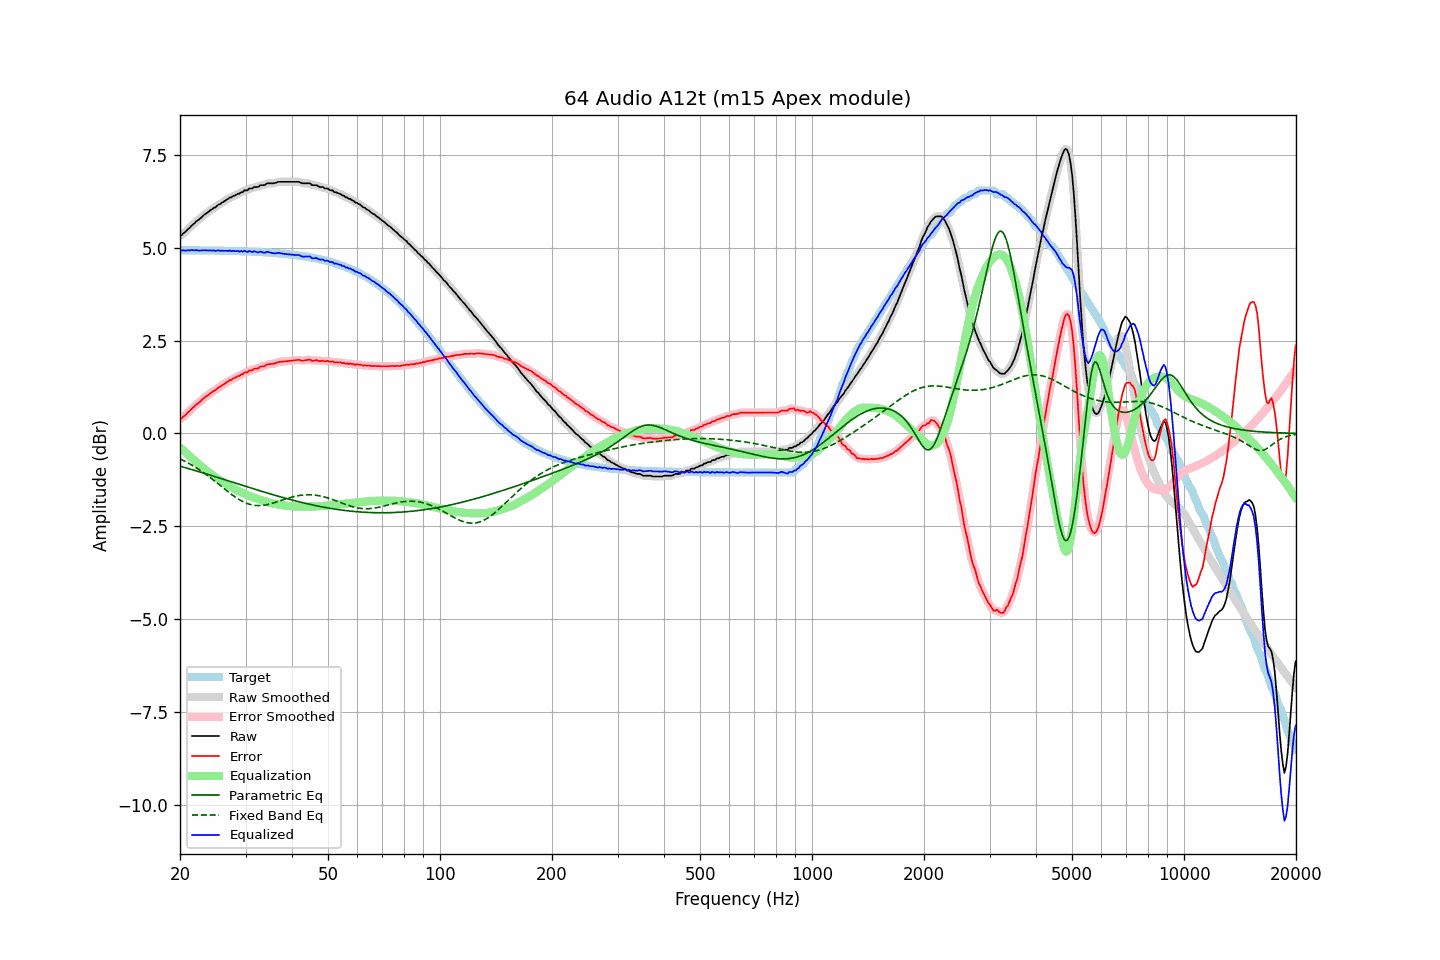

The file beside this chart, header and first rows:
frequency, raw, error, smoothed, error_smoothed, equalization, parametric_eq, fixed_band_eq, equalized_raw, equalized_smoothed, target
20.00, 5.33, 0.39, 5.32, 0.39, -0.38, -0.88, -0.69, 4.96, 4.95, 4.94
20.20, 5.34, 0.40, 5.35, 0.42, -0.41, -0.89, -0.71, 4.93, 4.94, 4.94
20.40, 5.39, 0.45, 5.39, 0.45, -0.45, -0.91, -0.73, 4.94, 4.93, 4.94
20.61, 5.42, 0.48, 5.42, 0.48, -0.49, -0.92, -0.75, 4.93, 4.93, 4.94
20.81, 5.46, 0.52, 5.46, 0.53, -0.53, -0.93, -0.77, 4.93, 4.93, 4.94
21.02, 5.51, 0.57, 5.50, 0.57, -0.57, -0.94, -0.80, 4.94, 4.93, 4.94
21.23, 5.54, 0.60, 5.55, 0.61, -0.61, -0.96, -0.82, 4.93, 4.94, 4.94
21.44, 5.59, 0.66, 5.59, 0.65, -0.65, -0.97, -0.84, 4.94, 4.94, 4.94
21.66, 5.63, 0.69, 5.63, 0.69, -0.69, -0.98, -0.87, 4.94, 4.94, 4.94
21.87, 5.66, 0.73, 5.67, 0.73, -0.73, -0.99, -0.90, 4.93, 4.94, 4.94
22.09, 5.71, 0.78, 5.70, 0.77, -0.77, -1.01, -0.92, 4.94, 4.94, 4.93
22.31, 5.74, 0.81, 5.74, 0.81, -0.81, -1.02, -0.95, 4.93, 4.93, 4.93
22.54, 5.77, 0.84, 5.78, 0.84, -0.84, -1.03, -0.98, 4.93, 4.93, 4.93
22.76, 5.81, 0.88, 5.81, 0.88, -0.88, -1.05, -1.01, 4.93, 4.93, 4.93
22.99, 5.85, 0.92, 5.85, 0.92, -0.92, -1.06, -1.04, 4.93, 4.93, 4.93
23.22, 5.89, 0.96, 5.89, 0.96, -0.95, -1.07, -1.07, 4.94, 4.94, 4.93
23.45, 5.92, 0.99, 5.92, 0.99, -0.99, -1.09, -1.10, 4.93, 4.93, 4.93
23.69, 5.95, 1.02, 5.95, 1.02, -1.02, -1.10, -1.13, 4.93, 4.93, 4.93
23.92, 5.98, 1.05, 5.98, 1.05, -1.05, -1.11, -1.16, 4.93, 4.93, 4.93
24.16, 6.02, 1.09, 6.02, 1.09, -1.09, -1.13, -1.20, 4.94, 4.93, 4.93
24.40, 6.04, 1.11, 6.05, 1.12, -1.12, -1.14, -1.23, 4.93, 4.93, 4.93
24.65, 6.08, 1.15, 6.07, 1.14, -1.15, -1.15, -1.26, 4.93, 4.93, 4.93
24.89, 6.09, 1.16, 6.10, 1.17, -1.18, -1.17, -1.30, 4.92, 4.93, 4.93
25.14, 6.13, 1.20, 6.13, 1.20, -1.20, -1.18, -1.33, 4.93, 4.93, 4.93
25.39, 6.17, 1.24, 6.16, 1.23, -1.23, -1.19, -1.37, 4.94, 4.93, 4.93
25.65, 6.18, 1.26, 6.19, 1.27, -1.26, -1.21, -1.40, 4.92, 4.93, 4.93
25.91, 6.22, 1.30, 6.22, 1.29, -1.29, -1.22, -1.44, 4.93, 4.92, 4.92
26.16, 6.24, 1.32, 6.24, 1.32, -1.32, -1.23, -1.47, 4.92, 4.92, 4.92
26.43, 6.27, 1.35, 6.27, 1.35, -1.35, -1.25, -1.51, 4.92, 4.92, 4.92
26.69, 6.30, 1.38, 6.30, 1.38, -1.38, -1.26, -1.54, 4.92, 4.92, 4.92
26.96, 6.32, 1.40, 6.32, 1.40, -1.40, -1.28, -1.58, 4.92, 4.92, 4.92
27.23, 6.36, 1.44, 6.35, 1.43, -1.43, -1.29, -1.61, 4.93, 4.92, 4.92
27.50, 6.36, 1.44, 6.37, 1.45, -1.45, -1.30, -1.64, 4.91, 4.92, 4.92
27.77, 6.40, 1.48, 6.39, 1.48, -1.48, -1.32, -1.67, 4.93, 4.92, 4.92
28.05, 6.41, 1.49, 6.41, 1.50, -1.50, -1.33, -1.70, 4.91, 4.92, 4.92
28.33, 6.43, 1.52, 6.43, 1.52, -1.52, -1.34, -1.73, 4.91, 4.91, 4.91
28.62, 6.46, 1.55, 6.45, 1.54, -1.54, -1.36, -1.76, 4.92, 4.91, 4.91
28.90, 6.46, 1.55, 6.47, 1.56, -1.56, -1.37, -1.79, 4.90, 4.91, 4.91
29.19, 6.50, 1.59, 6.49, 1.58, -1.58, -1.39, -1.81, 4.92, 4.91, 4.91
29.48, 6.50, 1.59, 6.52, 1.61, -1.60, -1.40, -1.83, 4.90, 4.91, 4.91
29.78, 6.55, 1.64, 6.53, 1.63, -1.62, -1.41, -1.86, 4.93, 4.91, 4.91
30.08, 6.55, 1.64, 6.55, 1.64, -1.64, -1.43, -1.87, 4.91, 4.91, 4.91
30.38, 6.55, 1.65, 6.57, 1.67, -1.66, -1.44, -1.89, 4.89, 4.91, 4.90
30.68, 6.60, 1.70, 6.58, 1.68, -1.68, -1.45, -1.91, 4.92, 4.90, 4.90
30.99, 6.60, 1.70, 6.60, 1.70, -1.70, -1.47, -1.92, 4.90, 4.90, 4.90
31.30, 6.60, 1.70, 6.62, 1.72, -1.71, -1.48, -1.93, 4.89, 4.90, 4.90
31.61, 6.64, 1.74, 6.63, 1.73, -1.73, -1.50, -1.94, 4.91, 4.90, 4.90
31.93, 6.64, 1.75, 6.64, 1.74, -1.74, -1.51, -1.94, 4.90, 4.89, 4.89
32.24, 6.64, 1.75, 6.65, 1.76, -1.76, -1.52, -1.94, 4.88, 4.89, 4.89
32.57, 6.65, 1.76, 6.66, 1.77, -1.77, -1.54, -1.94, 4.88, 4.89, 4.89
32.89, 6.69, 1.80, 6.68, 1.79, -1.79, -1.55, -1.94, 4.90, 4.89, 4.89
33.22, 6.69, 1.80, 6.69, 1.80, -1.80, -1.56, -1.94, 4.89, 4.88, 4.89
33.55, 6.69, 1.81, 6.70, 1.82, -1.82, -1.58, -1.93, 4.87, 4.88, 4.88
33.89, 6.70, 1.82, 6.71, 1.83, -1.83, -1.59, -1.93, 4.87, 4.88, 4.88
34.23, 6.74, 1.86, 6.73, 1.85, -1.84, -1.60, -1.92, 4.90, 4.88, 4.88
34.57, 6.74, 1.87, 6.74, 1.86, -1.85, -1.61, -1.91, 4.89, 4.89, 4.88
34.92, 6.74, 1.87, 6.74, 1.87, -1.87, -1.63, -1.90, 4.88, 4.88, 4.87
35.27, 6.74, 1.87, 6.74, 1.87, -1.88, -1.64, -1.89, 4.86, 4.86, 4.87
35.62, 6.74, 1.87, 6.74, 1.88, -1.89, -1.65, -1.87, 4.85, 4.86, 4.87
35.97, 6.75, 1.89, 6.75, 1.89, -1.90, -1.67, -1.86, 4.85, 4.86, 4.86
... 635 more rows
